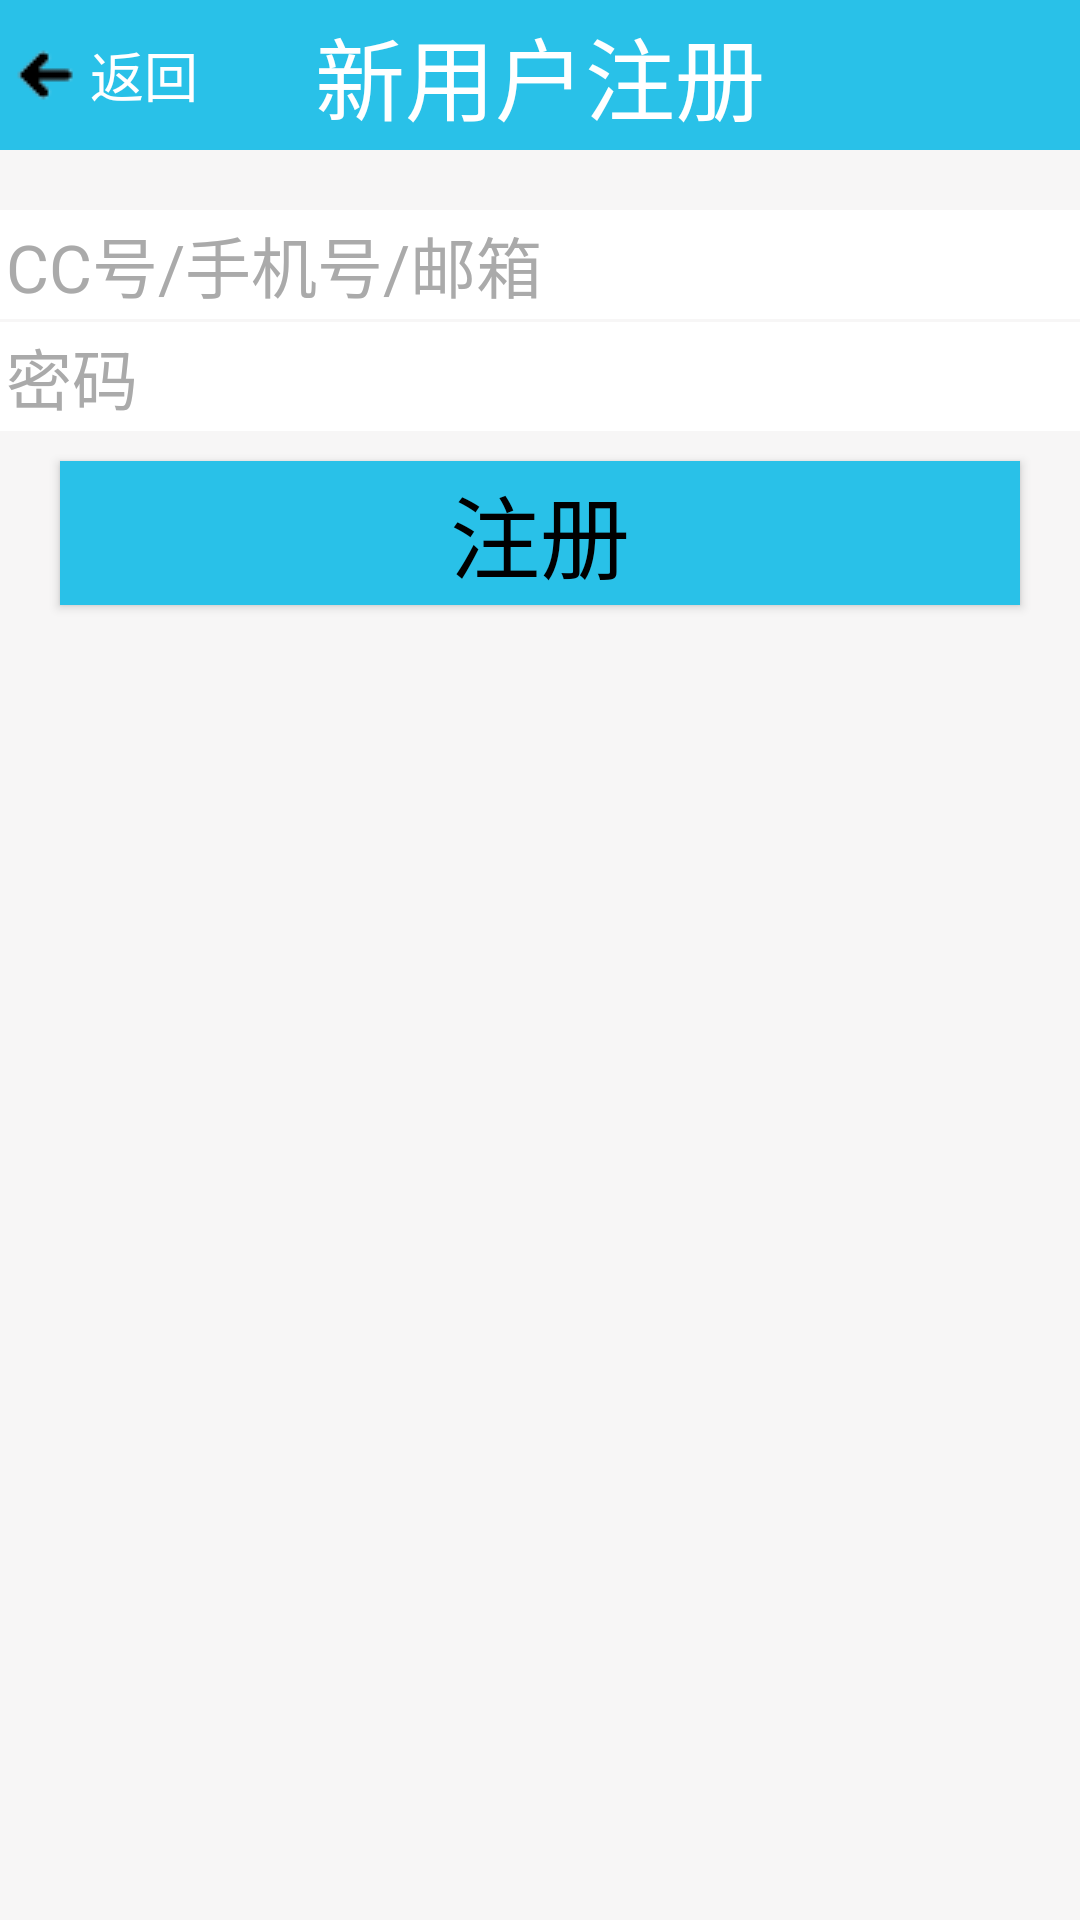

Produce the Android XML layout that renders to this screen, including the resource entries it uses.
<!-- AndroidManifest.xml: application theme AppTheme -->
<!-- res/layout/activity_register.xml -->
<?xml version="1.0" encoding="utf-8"?>
<LinearLayout
    xmlns:android="http://schemas.android.com/apk/res/android"
    android:layout_width="match_parent"
    android:layout_height="match_parent"
    android:background="@color/linkTextColor"
    android:clipToPadding="true"
    android:fitsSystemWindows="true"
    >

    <RelativeLayout
        xmlns:android="http://schemas.android.com/apk/res/android"
        xmlns:tools="http://schemas.android.com/tools"
        android:layout_width="match_parent"
        android:layout_height="match_parent"
        android:background="@color/loginBack"
        tools:context=".activities.LoginActivity">

        <RelativeLayout
            android:id="@+id/title"
            android:layout_width="match_parent"
            android:layout_height="wrap_content"
            android:orientation="horizontal">

            <TextView
                android:layout_width="match_parent"
                android:layout_height="50dp"
                android:layout_centerInParent="true"
                android:background="@color/linkTextColor"
                android:gravity="center"
                android:text="@string/register"
                android:textColor="@color/mainBack"
                android:textSize="30sp"
                />

            <TextView
                android:id="@+id/back"
                android:layout_width="wrap_content"
                android:layout_height="50dp"
                android:layout_alignParentLeft="true"
                android:background="@color/linkTextColor"
                android:drawableLeft="@drawable/back"
                android:gravity="center"
                android:text="@string/backButton"
                android:textColor="@color/mainBack"
                android:textSize="18sp"
                />

        </RelativeLayout>

        <EditText
            android:id="@+id/userNameInput"
            android:layout_width="match_parent"
            android:layout_height="wrap_content"
            android:layout_below="@id/title"
            android:layout_marginTop="20dp"
            android:background="@color/editBack"
            android:hint="@string/userNameHint"
            android:inputType="number"
            android:maxLines="1"
            android:padding="2dp"
            android:selectAllOnFocus="true"
            android:textColor="@android:color/black"
            android:textColorHint="@android:color/darker_gray"
            android:textSize="22sp"
            />
        
        <TextView
            android:id="@+id/divider"
            android:layout_width="match_parent"
            android:layout_height="1dp"
            android:layout_below="@id/userNameInput"
            android:background="@color/loginBack"/>

        <EditText
            android:id="@+id/passwordInput"
            android:layout_width="match_parent"
            android:layout_height="wrap_content"
            android:layout_below="@id/divider"
            android:background="@color/editBack"
            android:hint="@string/passwordHint"
            android:maxLines="1"
            android:padding="2dp"
            android:password="true"
            android:selectAllOnFocus="true"
            android:textColor="@android:color/black"
            android:textColorHint="@android:color/darker_gray"
            android:textSize="22sp"
            />

        <Button
            android:id="@+id/registerButton"
            android:layout_width="match_parent"
            android:layout_height="wrap_content"
            android:layout_below="@id/passwordInput"
            android:layout_marginLeft="20dp"
            android:layout_marginRight="20dp"
            android:layout_marginTop="10dp"
            android:background="@color/linkTextColor"
            android:gravity="center"
            android:text="注册"
            android:textSize="30sp"/>


    </RelativeLayout>
</LinearLayout>
<!-- resources referenced by this layout -->
<resources>
  <color name="editBack">#FFFFFF</color>
  <color name="linkTextColor">#29C1E8</color>
  <color name="loginBack">#F7F6F6</color>
  <color name="mainBack">#FFFFFF</color>
  <!-- drawable back: png bitmap (drawable, 316 bytes) -->
  <string name="backButton">返回</string>
  <string name="passwordHint">密码</string>
  <string name="register">新用户注册</string>
  <string name="userNameHint">CC号/手机号/邮箱</string>
  <style name="AppTheme" parent="AppThemeParent">
          <item name="android:popupMenuStyle">@style/MyPopupStyle</item>
      </style>
  <style name="AppThemeParent" parent="Theme.AppCompat.NoActionBar">
          
          <item name="colorPrimary">@color/colorPrimary</item>
          <item name="colorPrimaryDark">@color/colorPrimaryDark</item>
          <item name="colorAccent">@android:color/black</item>
          <item name="android:textColorPrimary">@color/textBlack</item>
      </style>
  <style name="MyPopupStyle" parent="Base.Widget.AppCompat.PopupMenu">
          <item name="android:popupBackground">@color/drawerBack</item>
          
          
          <item name="android:dropDownVerticalOffset">5dp</item>
      </style>
  <color name="colorPrimary">#29C1E8</color>
  <color name="colorPrimaryDark">#303F9F</color>
  <color name="textBlack">#000000</color>
  <color name="drawerBack">#29C1E8</color>
</resources>
